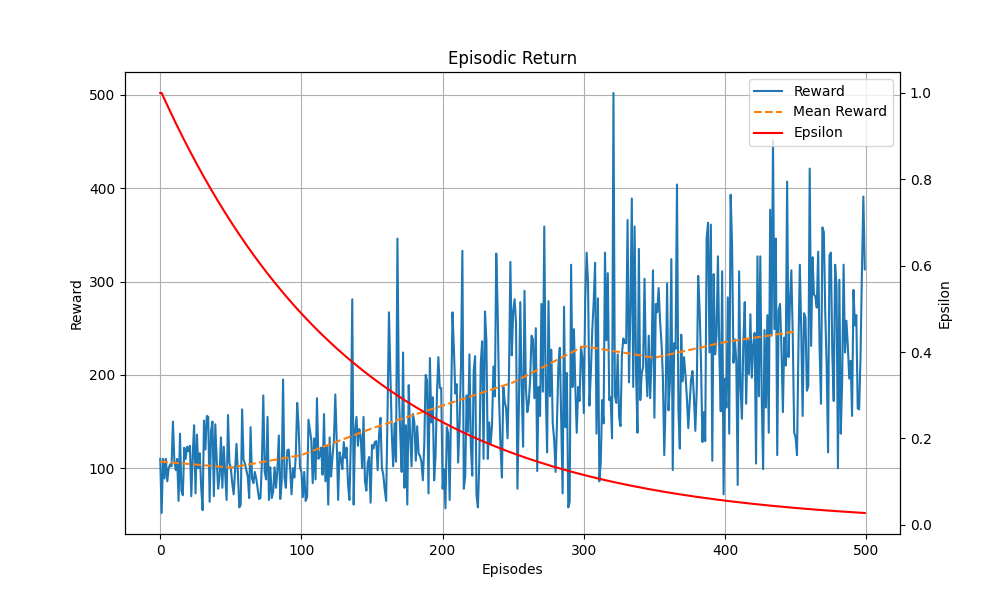

The file beside this chart, header and first rows:
Episodes, Episodic Return, Scores, Epsilon
1, 110, 1, 1.0
2, 52, 4, 1.0
3, 110, 0, 0.9928
4, 89, 1, 0.9857
5, 110, 0, 0.9786
6, 86, 0, 0.9715
7, 100, 0, 0.9646
8, 104, 0, 0.9576
9, 102, 0, 0.9507
10, 150, 3, 0.9439
11, 108, 1, 0.9371
12, 98, 0, 0.9304
13, 110, 1, 0.9237
14, 65, 4, 0.917
15, 137, 2, 0.9104
16, 76, 4, 0.9039
17, 71, 4, 0.8974
18, 122, 1, 0.8909
19, 110, 0, 0.8845
20, 123, 1, 0.8782
21, 118, 1, 0.8718
22, 124, 1, 0.8656
23, 70, 4, 0.8593
24, 114, 0, 0.8532
25, 146, 2, 0.847
26, 73, 4, 0.8409
27, 136, 3, 0.8349
28, 100, 0, 0.8289
29, 116, 0, 0.8229
30, 80, 5, 0.817
31, 55, 4, 0.8111
32, 151, 2, 0.8053
33, 120, 0, 0.7995
34, 156, 3, 0.7937
35, 155, 3, 0.788
36, 64, 4, 0.7824
37, 140, 2, 0.7767
38, 150, 2, 0.7712
39, 70, 4, 0.7656
40, 147, 3, 0.7601
41, 109, 6, 0.7546
42, 78, 4, 0.7492
43, 91, 6, 0.7438
44, 133, 2, 0.7385
45, 79, 4, 0.7332
46, 123, 7, 0.7279
47, 95, 6, 0.7226
48, 66, 4, 0.7174
49, 157, 3, 0.7123
50, 106, 0, 0.7072
51, 100, 4, 0.7021
52, 84, 5, 0.697
53, 72, 4, 0.692
54, 97, 5, 0.687
55, 126, 0, 0.6821
56, 96, 6, 0.6772
57, 58, 4, 0.6723
58, 61, 4, 0.6675
59, 163, 3, 0.6627
60, 109, 6, 0.6579
... 440 more rows
